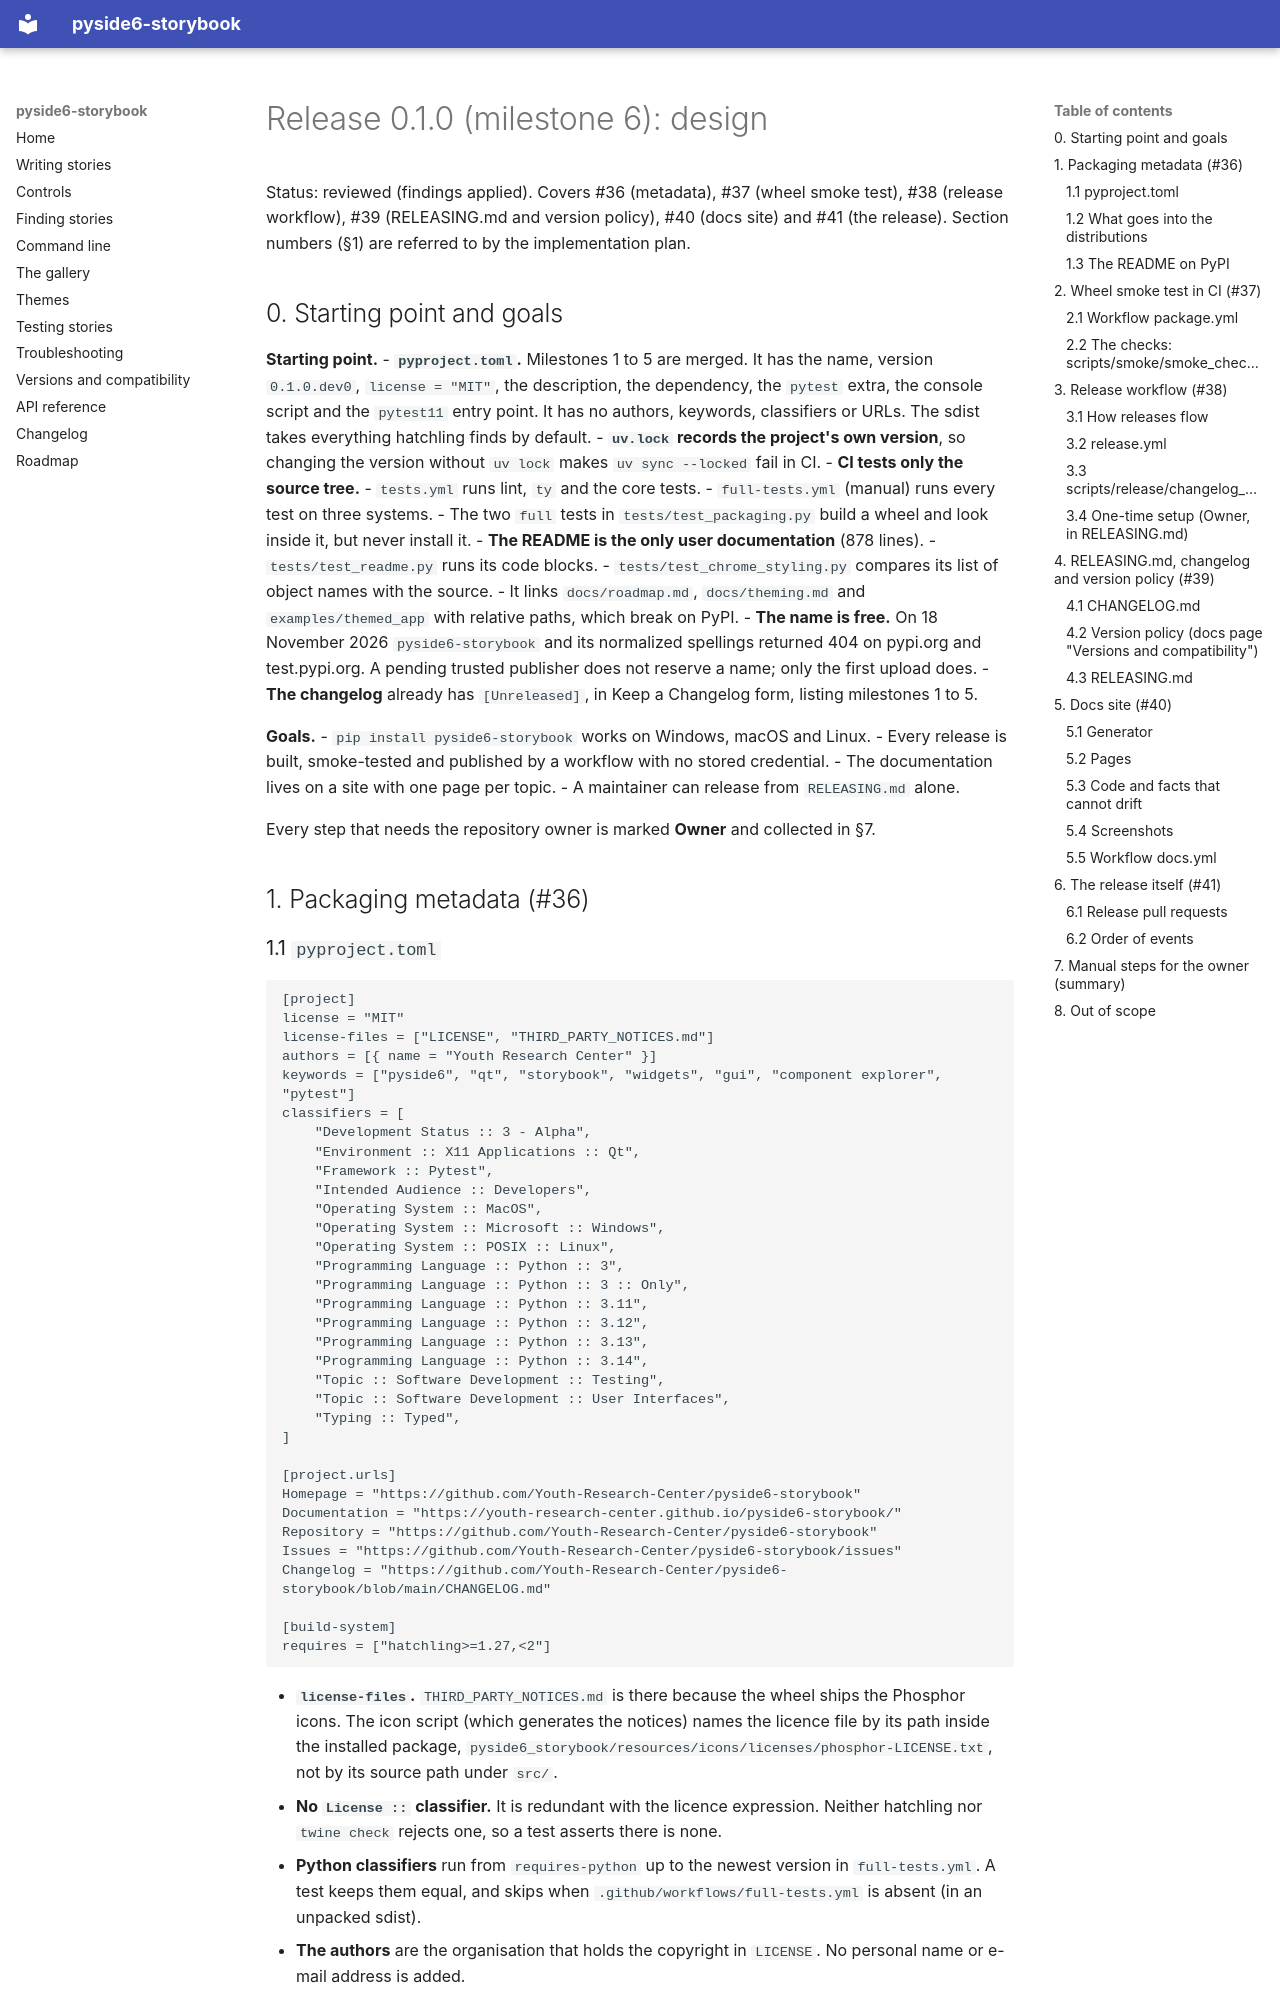

repository: Youth-Research-Center/pyside6-storybook · page: specs/release/index.html · generator: mkdocs

# Release 0.1.0 (milestone 6): design

Status: reviewed (findings applied). Covers #36 (metadata), #37 (wheel smoke test), #38 (release workflow), #39 (RELEASING.md and
version policy), #40 (docs site) and #41 (the release). Section numbers (§1) are referred to by the implementation plan.

## 0. Starting point and goals

**Starting point.**
- **`pyproject.toml`.** Milestones 1 to 5 are merged. It has the name, version `0.1.0.dev0`, `license = "MIT"`, the description,
  the dependency, the `pytest` extra, the console script and the `pytest11` entry point. It has no authors, keywords, classifiers or
  URLs. The sdist takes everything hatchling finds by default.
- **`uv.lock` records the project's own version**, so changing the version without `uv lock` makes `uv sync --locked` fail in CI.
- **CI tests only the source tree.**
  - `tests.yml` runs lint, `ty` and the core tests.
  - `full-tests.yml` (manual) runs every test on three systems.
  - The two `full` tests in `tests/test_packaging.py` build a wheel and look inside it, but never install it.
- **The README is the only user documentation** (878 lines).
  - `tests/test_readme.py` runs its code blocks.
  - `tests/test_chrome_styling.py` compares its list of object names with the source.
  - It links `docs/roadmap.md`, `docs/theming.md` and `examples/themed_app` with relative paths, which break on PyPI.
- **The name is free.** On 18 November 2026 `pyside6-storybook` and its normalized spellings returned 404 on pypi.org and
  test.pypi.org. A pending trusted publisher does not reserve a name; only the first upload does.
- **The changelog** already has `[Unreleased]`, in Keep a Changelog form, listing milestones 1 to 5.

**Goals.**
- `pip install pyside6-storybook` works on Windows, macOS and Linux.
- Every release is built, smoke-tested and published by a workflow with no stored credential.
- The documentation lives on a site with one page per topic.
- A maintainer can release from `RELEASING.md` alone.

Every step that needs the repository owner is marked **Owner** and collected in §7.

## 1. Packaging metadata (#36)
